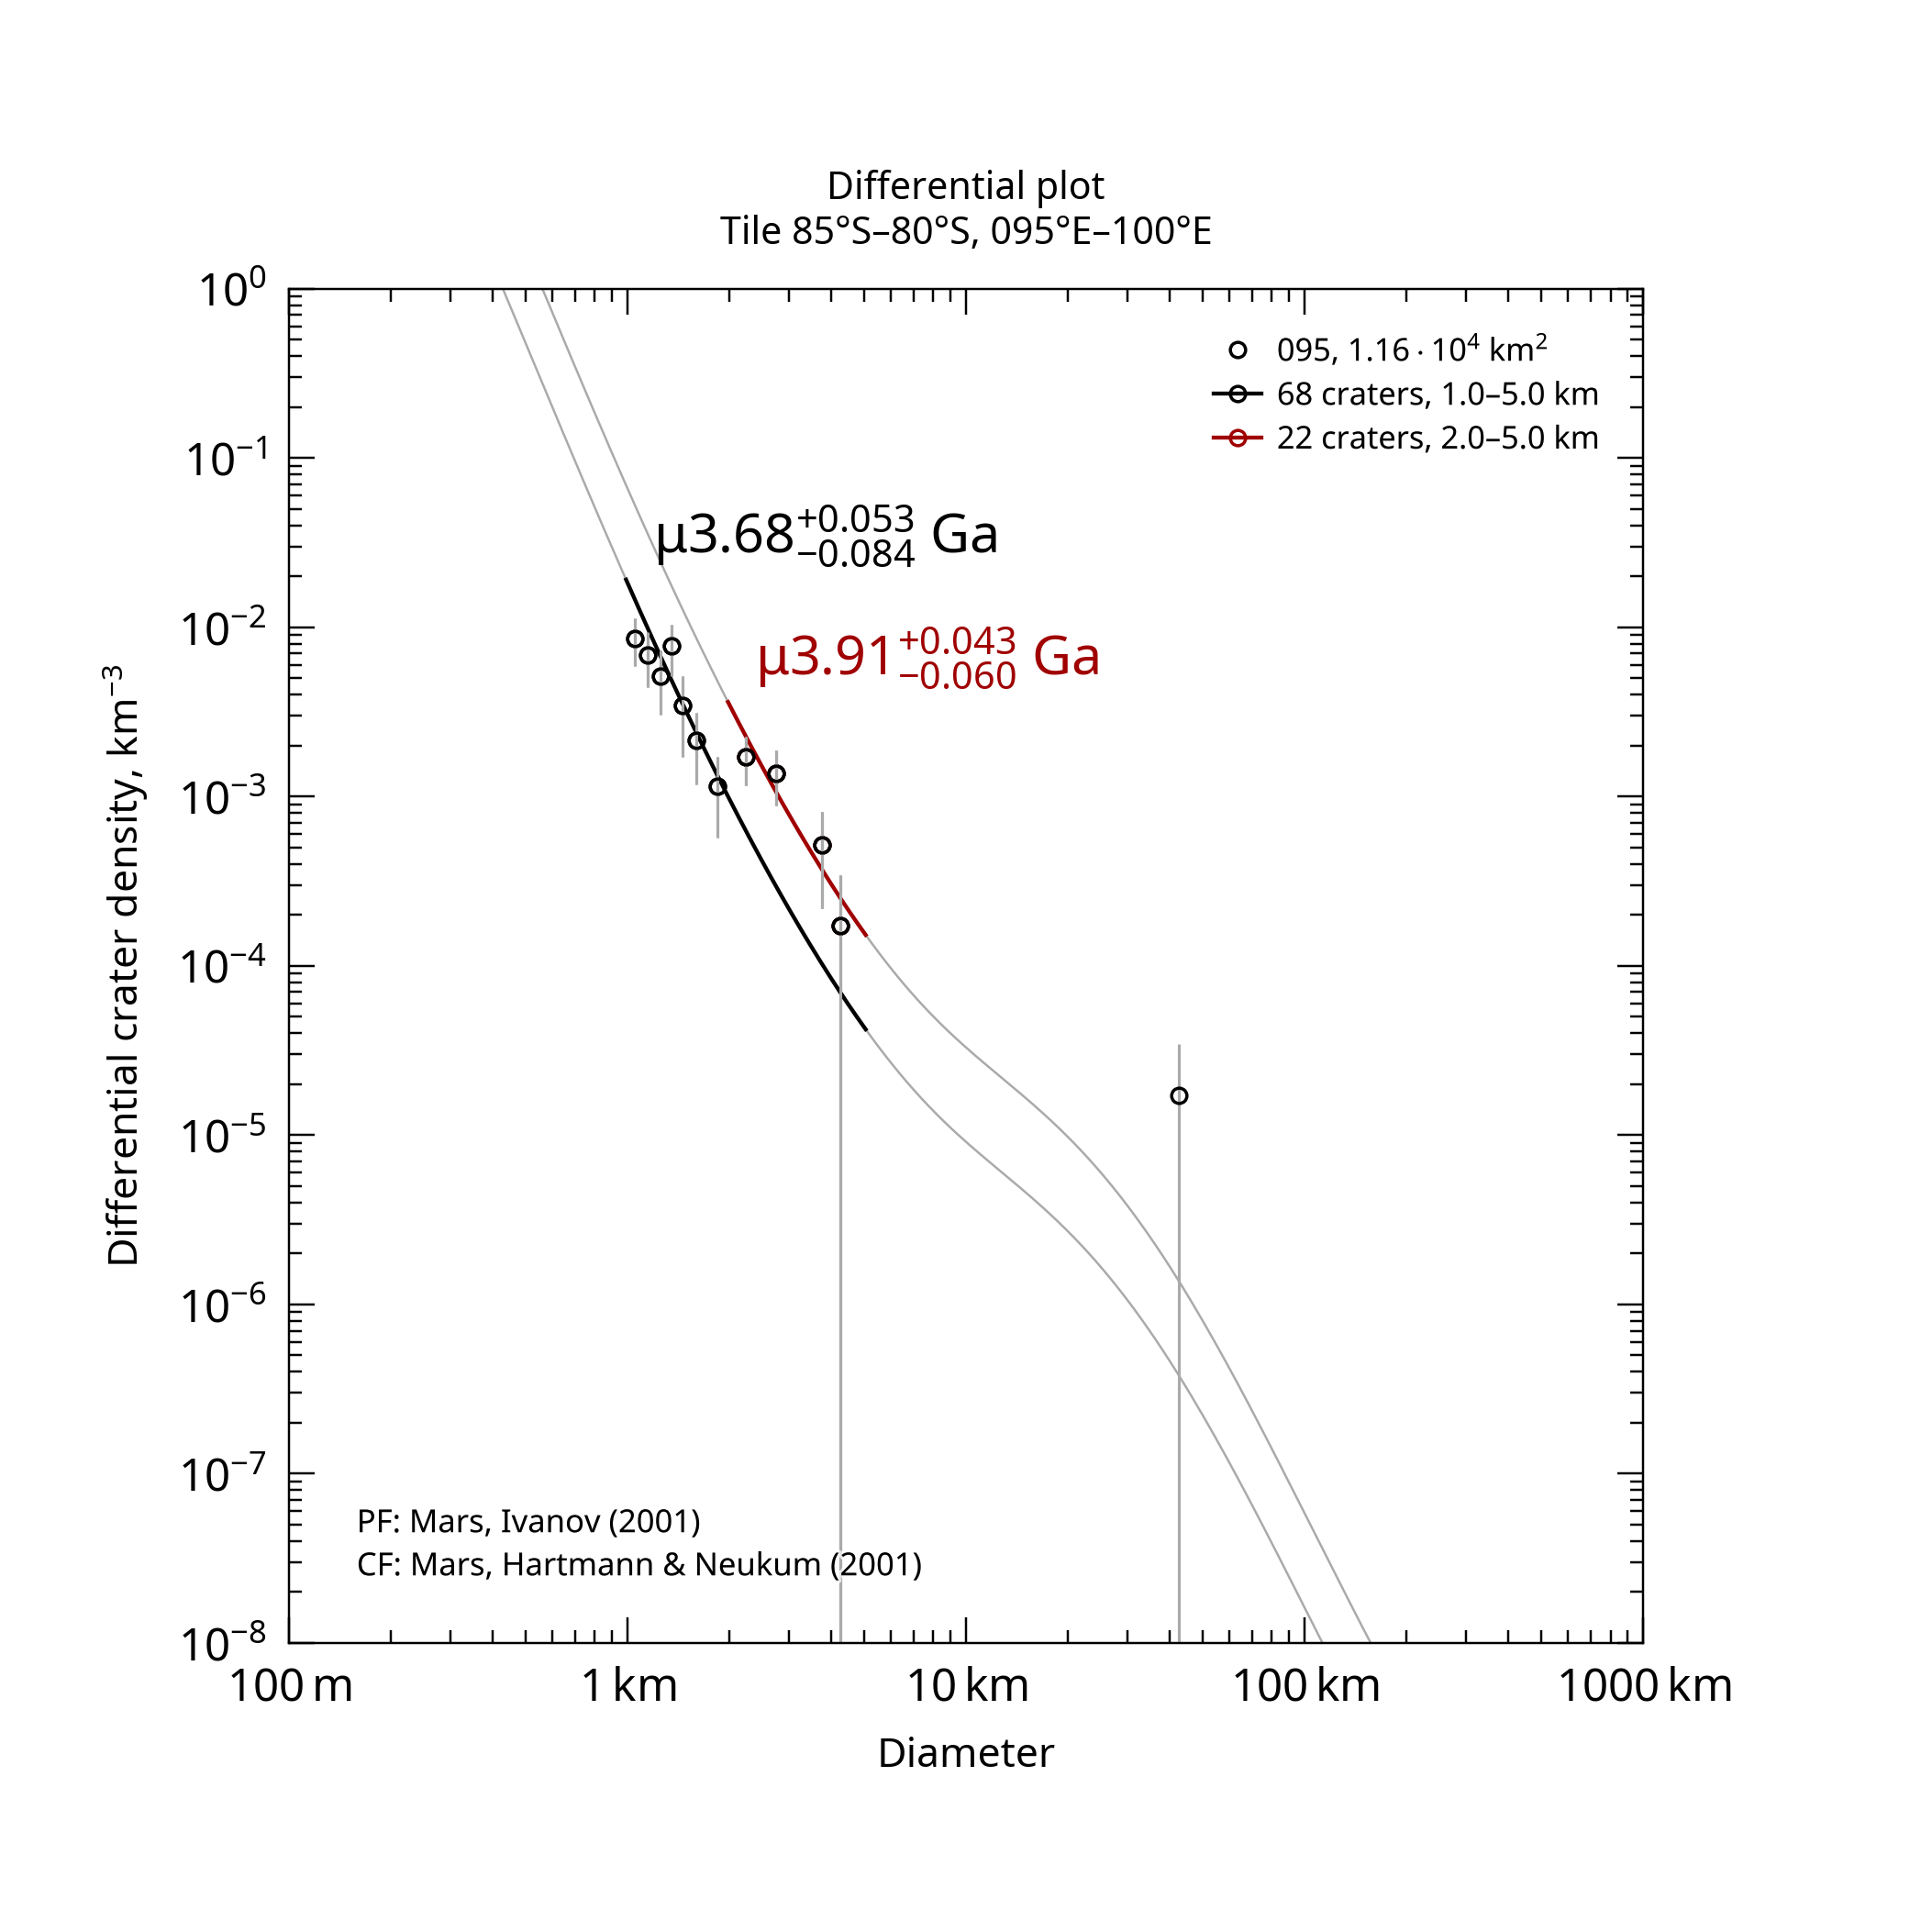

Data behind this chart, as committed beside it:
, , , , , , , , , , , , , , , , , , , , Formatted values [paste MathML into Word…
, , , , , , , , , , , , , , , , , , , , , MathML, , Latex
Name, Area, Binning, d_min, d_max, Method, Resurf, N, N_event, Age, Age-, Age+, a0, a0-, a0+, N(1), N(1)-, N(1)+, Source, , Range, Age, N(1), Age
095, 11578, pseudo-log, 1, 5, d-fit, 0, 68.0, 68, 3.68, 3.6, 3.74, -2.243, -2.405, -2.126, 5.71e-03, 3.94e-03, 7.49e-03, tiles_scc/tile_lat-85_lon+095.scc, , 1.0–5.0 km, <math xmlns="http://www.w3.org/1998/Math…, <math xmlns="http://www.w3.org/1998/Math…, $\mu3.68^{+0.053}_{-0.084}$ Ga
095, 11578, pseudo-log, 2, 5, d-fit, 0, 22.0, 22, 3.91, 3.85, 3.95, -1.686, -1.848, -1.568, 2.06e-02, 1.42e-02, 2.71e-02, tiles_scc/tile_lat-85_lon+095.scc, , 2.0–5.0 km, <math xmlns="http://www.w3.org/1998/Math…, <math xmlns="http://www.w3.org/1998/Math…, $\mu3.91^{+0.043}_{-0.060}$ Ga
